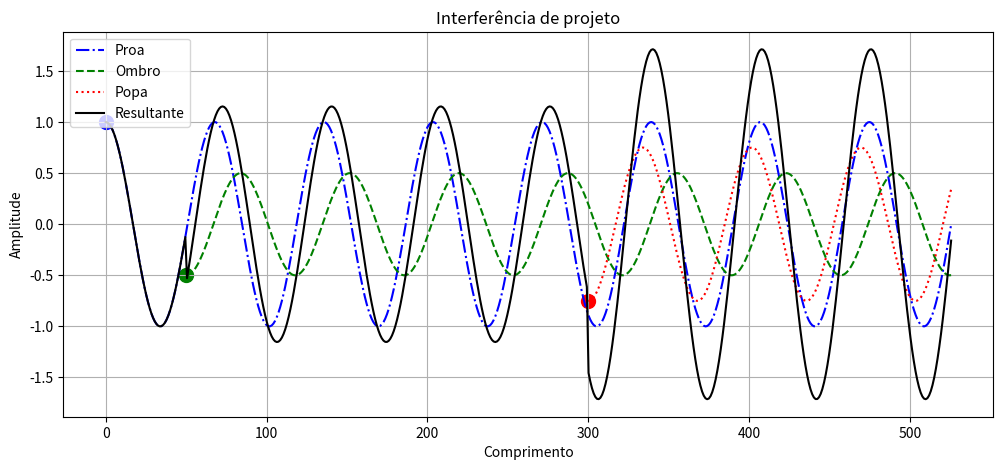
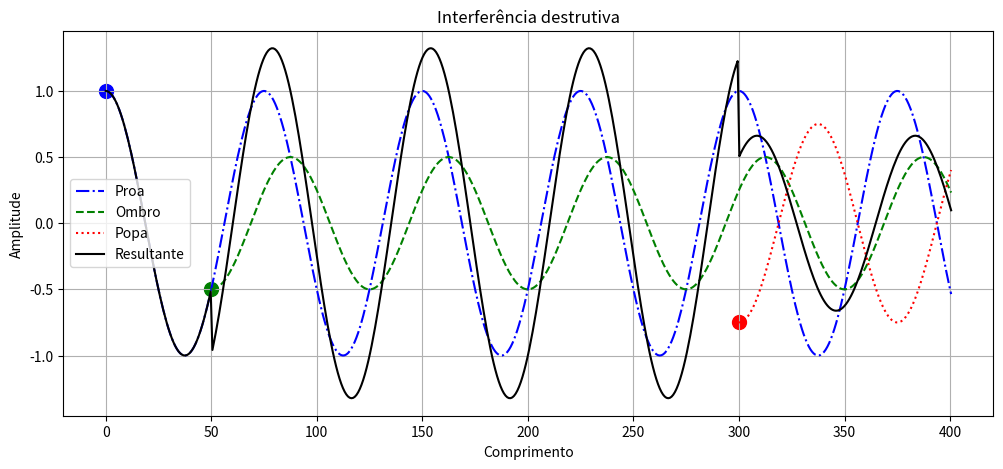

Write the Python code that produced these figures, in order.
# -*- coding: utf-8 -*-
"""
@author: wiest
"""

import numpy as np
import matplotlib.pyplot as plt
"""
Apenas a proa, o ombro à vante e a popa geram um sistema de ondas e que o formato da onda é senoidal.
A distância entre os pontos de pressão da proa e do ombro à vante é de 50m 
e a distância entre os pontos de pressão da proa e da popa é de 300m.

a) Para a velocidade de projeto, faça o gráfico (utilizando software) de cada um dos
sistemas de ondas gerados e do sistema resultante. Assuma que a amplitude do
sistema de ondas do ombro à vante é metade da amplitude do sistema da proa e
que a amplitude do sistema de ondas da popa é equivalente a 3/4 da amplitude
do sistema de ondas da proa. Os quatro sistemas de ondas (considerando
também o resultante) devem ser mostrados no mesmo gráfico.

b) Repita a questão a) para uma das possíveis velocidades onde a interferência
entre os sistemas de ondas da proa e popa é destrutiva. Indique a velocidade em
nós e o número de Froude utilizados e verifique se esta velocidade é plausível
para uma embarcação deste porte.
"""

Lpp = 320

LWL = 325.5

Lwl1 = LWL + 200 #Usei para facilitar a visualização dos gráficos
Lwl = LWL + 75


S = 27194 # Área molhada

Desloc = 312622 # m³

Vs = 20 * 0.5144  # m/s <---- nós

"""
proa = a
ombro à vante = b
popa = c
"""
Lab = 50 
Lac = 300

A1 = 1
A2 = A1/2
A3 = A1*3/4

""" Com isso podemos calcular o número de Froude (Fr) e o comprimento de onda (lambda), 
considerando grandes profundidades, dado o tamanho da embarcação.
"""
g = 9.807

Fr  = Vs/np.sqrt(g*LWL)

Lambda  = (Vs**2)*2*np.pi/g

k = 2*np.pi/Lambda


"""
Em seguida defineremos as funções senoidais para a a proa, ombro a vante e popa. 

Proa: Início em CRISTA (+kx +pi/2)
Ombro à vante: Início em CAVA (-k(x-Lab)-pi/2)
Popa: Início em CAVA (-k(x-Lac)-pi/2)

Sistema referencial iniciado na proa
"""

x = np.linspace(0,Lwl1, 500)
xab = np.linspace(Lab,Lwl1,500)
xac = np.linspace(Lac,Lwl1,500)

def OndaProa(x):
    if 0<=x<=Lwl1:
        y = A1*np.sin(k*x+np.pi/2)
        return y
    else:
        return 0

y = [OndaProa(xi) for xi in x]


def OndaOmbro(x):
    if Lab<=x<=Lwl1:
        y = A2*np.sin(-k*(x-Lab)-np.pi/2)
        return y
    else:
        return 0
    
yo = [OndaOmbro(xi) for xi in xab]    
    
def OndaPopa(x):
    if Lac<=x<=Lwl1:
        y = A3*np.sin(-k*(x-Lac)-np.pi/2)
        return y
    else:
        return 0

yp = [OndaPopa(xi) for xi in xac] 

def Resultante(x):
    return OndaProa(x) + OndaOmbro(x) + OndaPopa(x)

yr = [Resultante(xi) for xi in x]

    
plt.figure(figsize=(12,5))
plt.grid(True)
#plt.hlines(0,0,Lwl)
plt.plot(x,y,color = "blue",label = "Proa",linestyle="-.")  
plt.plot(xab,yo,color = "green",label = "Ombro",linestyle="dashed")
plt.plot(xac,yp,color = "red",label = "Popa",linestyle="dotted")
plt.plot(x,yr,color = "black",label = "Resultante",linestyle="solid")
plt.scatter(Lab,-A2,color="green",s=100)
plt.scatter(0,A1,color= "blue",s=100)
plt.scatter(Lac,-A3,color="red",s=100)
#plt.vlines(Lwl-325.5, -1.5, 1.5,)
plt.title("Interferência de projeto")
plt.xlabel("Comprimento")
plt.ylabel("Amplitude")
plt.legend()

"""
Para o segundo caso, como queremos que a interferência de ondas da Popa e Proa seja destrutiva,
temos que alterar a velocidade para que a Proa chegue com uma crista em na posição da Popa.

De tal forma que, 

Lambda = Lps , ou Lambda = Lps/2, ... 

lambda/lps = 1,1/2,1/3,1/4,...
"""  

x = np.linspace(0,Lwl, 500)
xab = np.linspace(Lab,Lwl,500)
xac = np.linspace(Lac,Lwl,500)

Lambda2 = 75
k2 = 2*np.pi/Lambda2

Vs2 =np.sqrt((Lambda2*g/(2*np.pi)))

Vs2n = Vs2/0.5144

Fr2 = Vs2/np.sqrt(g*LWL)

def OndaProa2(x):
    if 0<=x<=Lwl:
        y = A1*np.sin(k2*x+np.pi/2)
        return y
    else:
        return 
    
y2 = [OndaProa2(xi) for xi in x]
    
def OndaOmbro2(x):
    if Lab<=x<=Lwl:
        y = A2*np.sin(-k2*(x-Lab)-np.pi/2)
        return y
    else:
        return 0
    
yo2 = [OndaOmbro2(xi) for xi in xab]    
    
def OndaPopa2(x):
    if Lac<=x<=Lwl:
        y = A3*np.sin(-k2*(x-Lac)-np.pi/2)
        return y
    else:
        return 0

yp2 = [OndaPopa2(xi) for xi in xac] 

def Resultante2(x):
    return OndaProa2(x) + OndaOmbro2(x) + OndaPopa2(x)

yr2 = [Resultante2(xi) for xi in x]    


plt.figure(figsize=(12,5))
plt.grid(True)
plt.plot(x,y2,color = "blue",label = "Proa",linestyle="-.")
plt.plot(xab,yo2,color = "green",label = "Ombro",linestyle="dashed")
plt.plot(xac,yp2,color = "red",label = "Popa",linestyle="dotted")
plt.plot(x,yr2,color = "black",label = "Resultante",linestyle="solid")
plt.scatter(Lab,-A2,color="green",s=100)
plt.scatter(0,A1,color= "blue",s=100)
plt.scatter(Lac,-A3,color="red",s=100)
plt.title("Interferência destrutiva")
plt.xlabel("Comprimento")
plt.ylabel("Amplitude")
plt.legend() 


print("A velocidade para interferência destrutiva é ",Vs2n,"nós")
print("O número de Froude para a interfêrencia destrutiva é ",Fr2)
    
